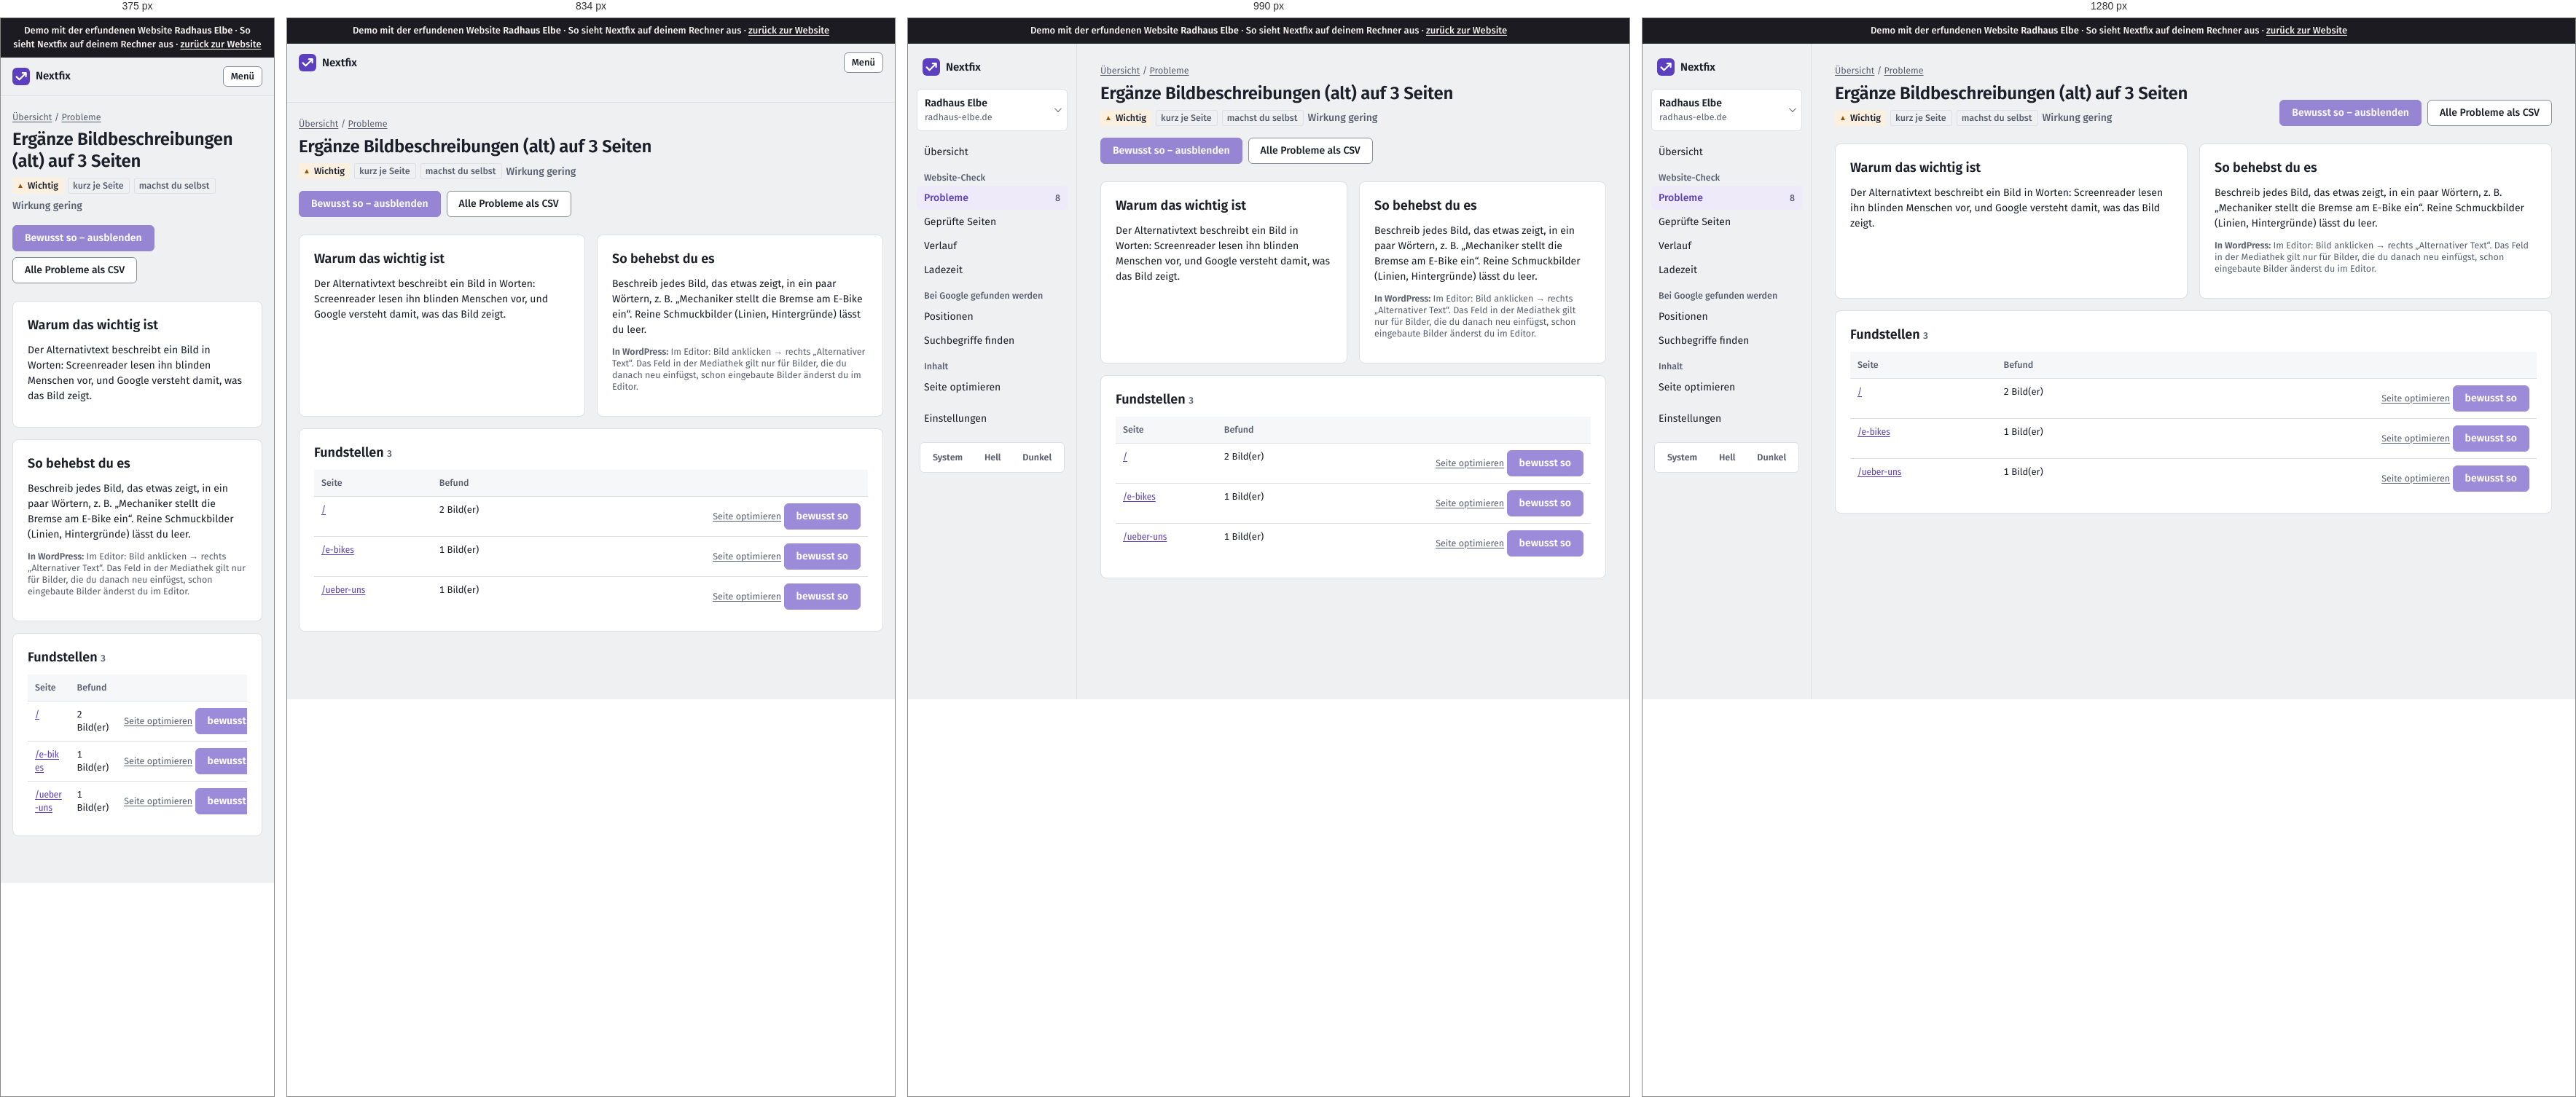
Rendered at 375 px, 834 px, 990 px and 1280 px, left to right.

<!-- file: crawls-1-issues-bilder-ohne-alt-seite.html -->
<!doctype html>
<html lang="de">
<head>
  <meta charset="utf-8">
  <meta name="viewport" content="width=device-width, initial-scale=1">
  <title>Demo · Ergänze Bildbeschreibungen (alt) auf 3 Seiten · Radhaus Elbe</title>
  <script>
    /* Theme vor dem ersten Zeichnen setzen (kein Aufblitzen) */
    try { var t = localStorage.getItem("thema"); if (t === "light" || t === "dark") document.documentElement.dataset.theme = t; } catch (e) {}
  </script>
  <link rel="stylesheet" href="static/app.css">
  <link rel="icon" href="static/logo.svg" type="image/svg+xml">
<link rel="stylesheet" href="static/demo.css"><meta name="robots" content="noindex"><link rel="stylesheet" href="demo-mobil.css">
</head>
<body><div class="demo-band" role="note">Demo mit der erfundenen Website <strong>Radhaus Elbe</strong> · So sieht Nextfix auf deinem Rechner aus · <a href="../">zurück zur Website</a></div><div id="demo-toast" role="status" aria-live="polite"></div>




<div class="app">
  <aside class="leiste" id="leiste">
    <div class="leiste-oben">
      <a class="marke-tool" href="projekte.html">
        <svg width="24" height="24" viewBox="0 0 32 32" aria-hidden="true"><rect width="32" height="32" rx="8" fill="var(--akzent)"/>
          <path d="M7.5 16.5l5.2 5.2L24.5 9.9M18.4 9.6h6.4v6.4" fill="none" stroke="var(--auf-akzent)" stroke-width="3" stroke-linecap="round" stroke-linejoin="round"/></svg>
        Nextfix
      </a>
      <button class="zweit klein-knopf menue-knopf" type="button" aria-expanded="false" aria-controls="leiste"
              onclick="var l=document.getElementById('leiste');var o=l.classList.toggle('offen');this.setAttribute('aria-expanded',o)">Menü</button>
    </div>
    <div class="menue-inhalt">
      <details class="projektwahl">
        <summary>
          <span style="min-width:0">
            <span class="name">Radhaus Elbe</span><span class="domain">radhaus-elbe.de</span>
            
          </span>
        </summary>
        <ul>
          
          <li><a href="index.html" aria-current="true">Radhaus Elbe<br><span class="klein">radhaus-elbe.de</span></a></li>
          
          <li class="neu"><a href="projekte.html">Alle Projekte und neues anlegen</a></li>
        </ul>
      </details>

      
      <nav aria-label="Module">
        <a href="index.html" >Übersicht</a>
        <div class="navgruppe">Website-Check</div>
        
        <a href="crawls-1-issues.html" aria-current="page">Probleme
          <span class="zahl">8</span></a>
        <a href="crawls-1-seiten.html" >Geprüfte Seiten</a>
        <a href="crawls-1-vergleich.html" >Verlauf</a>
        <a href="crawls-1-vitals.html" >Ladezeit</a>
        
        <div class="navgruppe">Bei Google gefunden werden</div>
        <a href="projekte-1-positionen.html" >Positionen</a>
        <a href="projekte-1-keywords.html" >Suchbegriffe finden</a>
        <div class="navgruppe">Inhalt</div>
        <a href="projekte-1-onpage.html" >Seite optimieren</a>
        <div class="navgruppe"></div>
        <a href="projekte-1-einstellungen.html" >Einstellungen</a>
      </nav>
      

      <div class="leiste-fuss">
        <div class="thema" role="group" aria-label="Darstellung">
          <button type="button" data-thema="system">System</button>
          <button type="button" data-thema="light">Hell</button>
          <button type="button" data-thema="dark">Dunkel</button>
        </div>
      </div>
    </div>
  </aside>
  <main class="inhalt">

<div class="brotkrumen"><a href="index.html">Übersicht</a> / <a href="crawls-1-issues.html">Probleme</a></div>
<div class="kopf">
  <div>
    <h1>Ergänze Bildbeschreibungen (alt) auf 3 Seiten</h1>
    <div class="info" style="display:flex; gap:6px; flex-wrap:wrap; margin-top:8px">
      <span class="marke wichtig">Wichtig</span>
      
      
      <span class="marke leise">kurz je Seite</span>
      <span class="marke leise">machst du selbst</span>
      <span class="wirkung gering" style="align-self:center">Wirkung gering</span>
      
    </div>
  </div>
  <div style="display:flex; gap:8px; flex-wrap:wrap">
    
    <form onsubmit="return false">
      <input type="hidden" name="check_id" value="bilder_ohne_alt"><input type="hidden" name="zurueck" value="/crawls/1/issues/bilder_ohne_alt/seite">
      <button title="In der Demo gesperrt" aria-disabled="true" class="demo-gesperrt" class="zweit">Bewusst so – ausblenden</button></form>
    
    <span class="knopf zweit demo-aus" title="In der Demo nicht enthalten">Alle Probleme als CSV</span>
  </div>
</div>

<div class="raster" style="grid-template-columns: repeat(auto-fit, minmax(280px, 1fr))">
  <section class="karte">
    <h2>Warum das wichtig ist</h2>
    <p>Der Alternativtext beschreibt ein Bild in Worten: Screenreader lesen ihn blinden Menschen vor, und Google versteht damit, was das Bild zeigt.</p>
    
  </section>
  <section class="karte">
    <h2>So behebst du es</h2>
    <p>Beschreib jedes Bild, das etwas zeigt, in ein paar Wörtern, z. B. „Mechaniker stellt die Bremse am E-Bike ein“. Reine Schmuckbilder (Linien, Hintergründe) lässt du leer.</p>
    <p class="klein"><strong>In WordPress:</strong> Im Editor: Bild anklicken → rechts „Alternativer Text“. Das Feld in der Mediathek gilt nur für Bilder, die du danach neu einfügst, schon eingebaute Bilder änderst du im Editor.</p>
    
  </section>
</div>

<section class="karte">
  <div style="display:flex; justify-content:space-between; align-items:baseline; gap:12px; flex-wrap:wrap">
    <h2>Fundstellen <span class="klein">3</span></h2>
    
  </div>
  <div class="tabelle"><table>
    <thead><tr><th>Seite</th><th>Befund</th><th></th></tr></thead>
    <tbody>
    
    <tr>
      <td class="url"><a href="seite-start.html">/</a></td>
      <td>2 Bild(er)</td>
      <td class="zahl" style="white-space:nowrap"><a class="klein" href="projekte-1-onpage.html">Seite optimieren</a>
        
        <form onsubmit="return false" style="display:inline">
          <input type="hidden" name="check_id" value="bilder_ohne_alt"><input type="hidden" name="url" value="https://radhaus-elbe.de/">
          <input type="hidden" name="zurueck" value="/crawls/1/issues/bilder_ohne_alt/seite">
          <button title="In der Demo gesperrt" aria-disabled="true" class="demo-gesperrt" class="leise klein-knopf">bewusst so</button>
        </form></td>
    </tr>
    
    <tr>
      <td class="url"><a href="seite-e-bikes.html">/e-bikes</a></td>
      <td>1 Bild(er)</td>
      <td class="zahl" style="white-space:nowrap"><a class="klein" href="projekte-1-onpage.html">Seite optimieren</a>
        
        <form onsubmit="return false" style="display:inline">
          <input type="hidden" name="check_id" value="bilder_ohne_alt"><input type="hidden" name="url" value="https://radhaus-elbe.de/e-bikes">
          <input type="hidden" name="zurueck" value="/crawls/1/issues/bilder_ohne_alt/seite">
          <button title="In der Demo gesperrt" aria-disabled="true" class="demo-gesperrt" class="leise klein-knopf">bewusst so</button>
        </form></td>
    </tr>
    
    <tr>
      <td class="url"><a href="seite-ueber-uns.html">/ueber-uns</a></td>
      <td>1 Bild(er)</td>
      <td class="zahl" style="white-space:nowrap"><a class="klein" href="projekte-1-onpage.html">Seite optimieren</a>
        
        <form onsubmit="return false" style="display:inline">
          <input type="hidden" name="check_id" value="bilder_ohne_alt"><input type="hidden" name="url" value="https://radhaus-elbe.de/ueber-uns">
          <input type="hidden" name="zurueck" value="/crawls/1/issues/bilder_ohne_alt/seite">
          <button title="In der Demo gesperrt" aria-disabled="true" class="demo-gesperrt" class="leise klein-knopf">bewusst so</button>
        </form></td>
    </tr>
    
    </tbody>
  </table></div>
</section>
</main>
</div>
<script>
  (function () {
    var knoepfe = document.querySelectorAll("[data-thema]");
    function zeigen() {
      var t = document.documentElement.dataset.theme || "system";
      knoepfe.forEach(function (k) { k.setAttribute("aria-pressed", k.dataset.thema === t); });
    }
    knoepfe.forEach(function (k) {
      k.addEventListener("click", function () {
        var t = k.dataset.thema;
        if (t === "system") delete document.documentElement.dataset.theme; else document.documentElement.dataset.theme = t;
        try { t === "system" ? localStorage.removeItem("thema") : localStorage.setItem("thema", t); } catch (e) {}
        zeigen();
      });
    });
    zeigen();
    /* Projektwahl schließen beim Klick daneben */
    document.addEventListener("click", function (e) {
      var d = document.querySelector(".projektwahl[open]");
      if (d && !d.contains(e.target)) d.removeAttribute("open");
    });
  })();
</script>
</body>
</html>

/* @media block from static/app.css */
@media (max-width: 900px) {
  .app { grid-template-columns: 1fr; }
  .leiste { position: static; height: auto; border-right: 0; border-bottom: 1px solid var(--linie); padding: 12px 16px; }
  .leiste .menue-inhalt { display: none; }
  .leiste.offen .menue-inhalt { display: flex; flex-direction: column; gap: 4px; }
  .leiste-oben { display: flex; align-items: center; justify-content: space-between; gap: 12px; }
  .marke-tool { padding: 0; }
  .menue-knopf { display: inline-flex; }
  .inhalt { padding: 20px 16px 48px; }
}

/* @media block from static/app.css */
@media (max-width: 1080px) { .spalten { grid-template-columns: 1fr; } }

/* @media block from static/app.css */
@media (max-width: 700px) { .messung { grid-template-columns: 1fr; gap: 12px; } }

/* @media block from static/app.css */
@media (max-width: 640px) { .aufgabe { grid-template-columns: 22px minmax(0, 1fr); } .aufgabe .aktion { grid-column: 2; grid-row: auto; text-align: left; } }

/* @media block from static/demo.css */
@media (max-width: 900px) { .app { grid-template-columns: minmax(0, 1fr); } }

/* @media block from static/demo.css */
@media (max-width: 640px) { form label { max-width: 100%; min-width: 0; } form textarea { width: 100%; } }

/* @media block from demo-mobil.css */
@media (max-width: 48em) {
  table { display: block; max-width: 100%; overflow-x: auto; -webkit-overflow-scrolling: touch; }
  pre, code, .url, td { overflow-wrap: anywhere; }
  img, svg, canvas { max-width: 100%; height: auto; }
}

/* @media block from demo-mobil.css */
@media (max-width: 48em) {
  /* Knopfleisten der Recherche dürfen umbrechen */
  form, .knopfleiste, .aktionen, div:has(> .demo-gesperrt) { flex-wrap: wrap; }
  .demo-gesperrt, .knopf { max-width: 100%; white-space: normal; }
}

/* @media block from demo-mobil.css */
@media (max-width: 48em) { .zeile { flex-wrap: wrap; } .demo-hinweis { max-width: 100%; white-space: normal; } }

/* @media block from demo-mobil.css */
@media (max-width: 48em) { body * { min-width: 0; } }